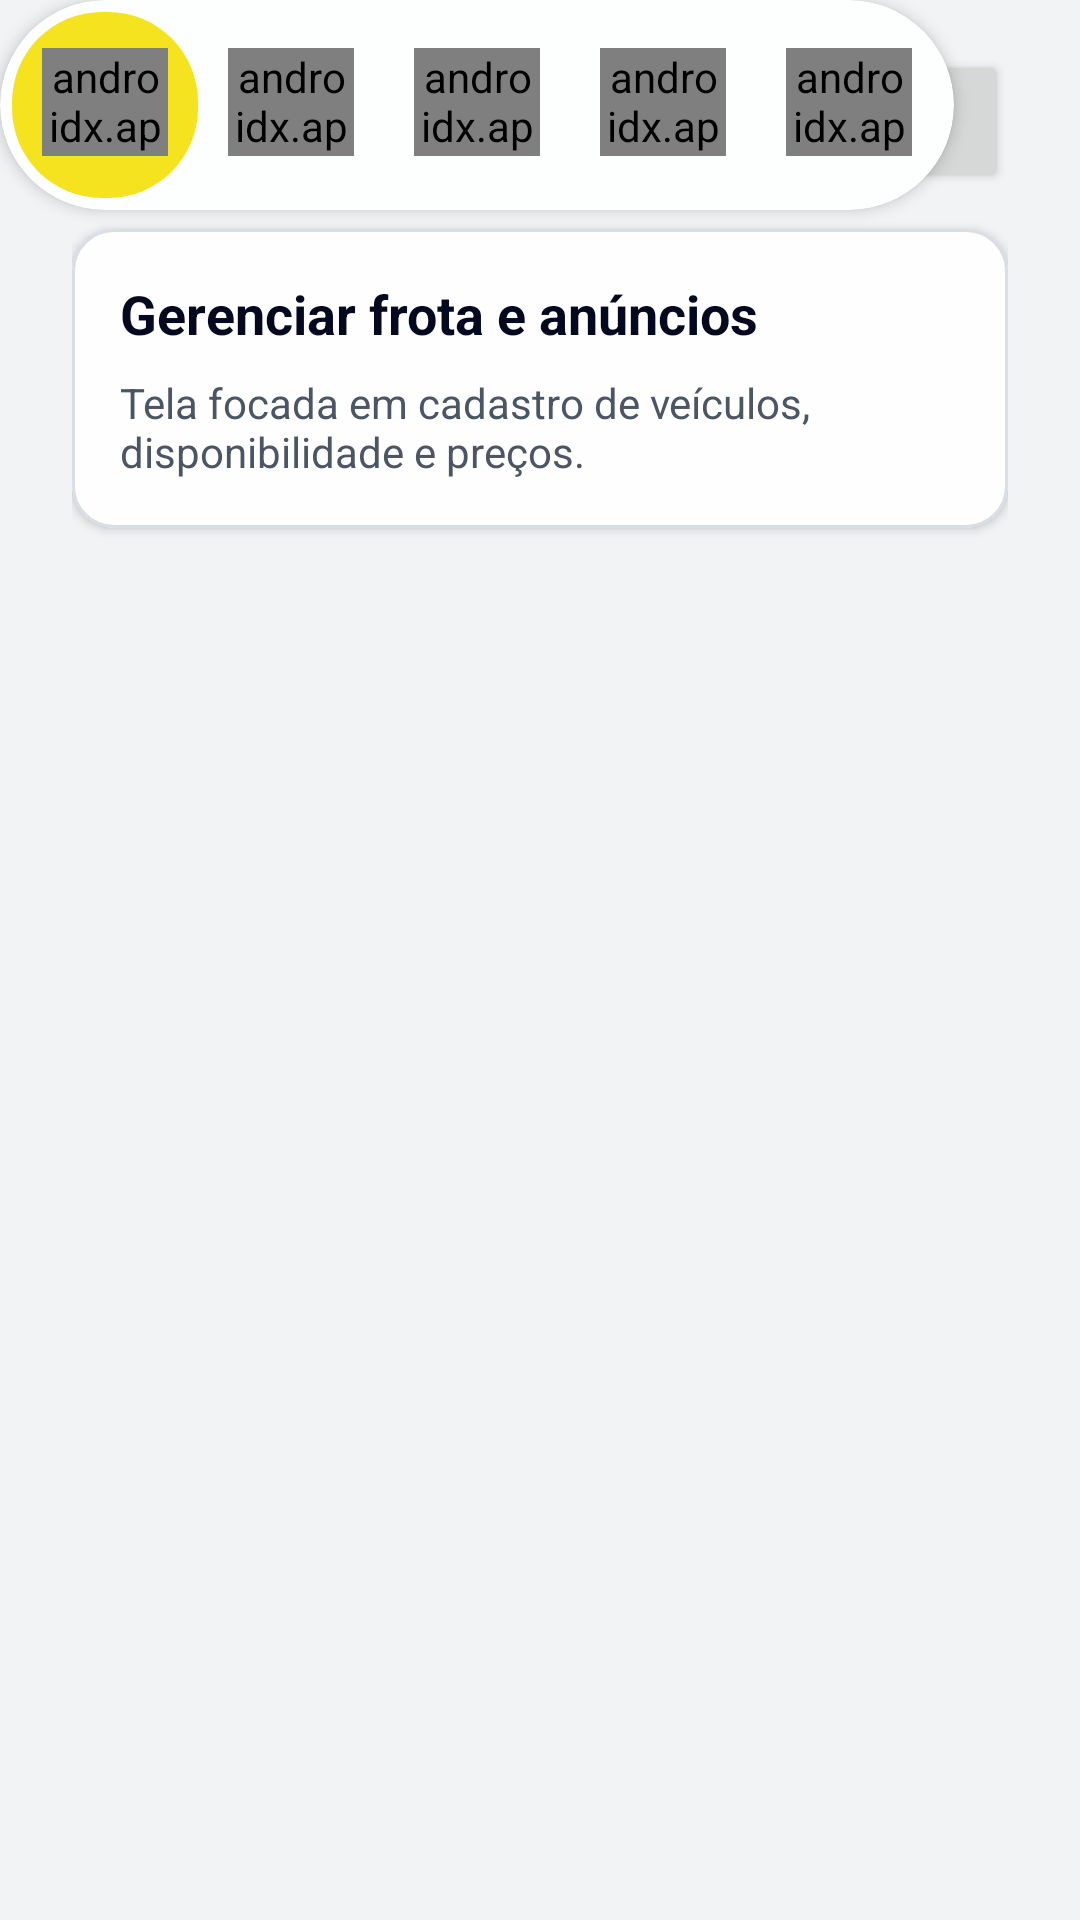

Produce the Android XML layout that renders to this screen, including the resource entries it uses.
<!-- AndroidManifest.xml: application theme Theme.Kotlinproject -->
<!-- res/layout/activity_provider_home.xml -->
<?xml version="1.0" encoding="utf-8"?>
<FrameLayout xmlns:android="http://schemas.android.com/apk/res/android"
    xmlns:app="http://schemas.android.com/apk/res-auto"
    xmlns:tools="http://schemas.android.com/tools"
    android:id="@+id/main"
    android:layout_width="match_parent"
    android:layout_height="match_parent"
    tools:context=".activities.ProviderHomeActivity">

    <androidx.constraintlayout.widget.ConstraintLayout
        android:layout_width="match_parent"
        android:layout_height="match_parent"
        android:paddingTop="20dp"
        android:paddingBottom="20dp"
        android:paddingHorizontal="@dimen/app_padding_horizontal">

        <TextView
            android:id="@+id/tvTitle"
            android:layout_width="0dp"
            android:layout_height="wrap_content"
            android:text="@string/legacy_provider_home_title"
            android:textColor="?attr/textPrimary"
            android:textSize="24sp"
            android:textStyle="bold"
            app:layout_constraintEnd_toStartOf="@id/btnLogout"
            app:layout_constraintStart_toStartOf="parent"
            app:layout_constraintTop_toTopOf="parent" />

        <Button
            android:id="@+id/btnLogout"
            android:layout_width="wrap_content"
            android:layout_height="wrap_content"
            android:onClick="onLogoutClicked"
            android:text="@string/action_logout"
            app:layout_constraintBaseline_toBaselineOf="@id/tvTitle"
            app:layout_constraintEnd_toEndOf="parent" />

        <com.google.android.material.card.MaterialCardView
            android:id="@+id/cardManageCars"
            android:layout_width="0dp"
            android:layout_height="wrap_content"
            android:layout_marginTop="24dp"
            app:cardCornerRadius="14dp"
            app:cardElevation="2dp"
            app:layout_constraintEnd_toEndOf="parent"
            app:layout_constraintStart_toStartOf="parent"
            app:layout_constraintTop_toBottomOf="@id/tvTitle"
            app:strokeColor="?attr/borderLight"
            app:strokeWidth="1dp">

            <LinearLayout
                android:layout_width="match_parent"
                android:layout_height="wrap_content"
                android:orientation="vertical"
                android:padding="16dp">

                <TextView
                    android:layout_width="wrap_content"
                    android:layout_height="wrap_content"
                    android:text="@string/legacy_provider_card_title"
                    android:textColor="?attr/textPrimary"
                    android:textSize="18sp"
                    android:textStyle="bold" />

                <TextView
                    android:layout_width="wrap_content"
                    android:layout_height="wrap_content"
                    android:layout_marginTop="8dp"
                    android:text="@string/legacy_provider_card_subtitle"
                    android:textColor="?attr/textSecondary" />
            </LinearLayout>
        </com.google.android.material.card.MaterialCardView>

    </androidx.constraintlayout.widget.ConstraintLayout>

    <include
        android:id="@+id/floatingBottomNav"
        layout="@layout/view_floating_bottom_nav"
        android:layout_gravity="bottom|center_horizontal"
        android:layout_marginStart="@dimen/app_padding_horizontal"
        android:layout_marginEnd="@dimen/app_padding_horizontal"
        android:layout_marginBottom="20dp" />

</FrameLayout>
<!-- res/layout/view_floating_bottom_nav.xml (included above) -->
<?xml version="1.0" encoding="utf-8"?>
<com.google.android.material.card.MaterialCardView xmlns:android="http://schemas.android.com/apk/res/android"
    xmlns:app="http://schemas.android.com/apk/res-auto"
    android:id="@+id/bottomNavRoot"
    android:layout_width="wrap_content"
    android:layout_height="70dp"
    android:contentDescription="@string/nav_menu"
    app:cardBackgroundColor="?attr/colorSurface"
    app:cardCornerRadius="40dp"
    app:cardElevation="3dp"
    app:cardUseCompatPadding="false"
    app:strokeWidth="0dp">

    <FrameLayout
        android:layout_width="wrap_content"
        android:layout_height="match_parent"
        android:paddingHorizontal="4dp">

        <View
            android:id="@+id/navSelectionIndicator"
            android:layout_width="62dp"
            android:layout_height="62dp"
            android:layout_gravity="start|center_vertical"
            android:background="@drawable/bg_bottom_nav_item_selected" />

        <LinearLayout
            android:id="@+id/navItemsContainer"
            android:layout_width="wrap_content"
            android:layout_height="match_parent"
            android:orientation="horizontal">

            <include
                android:id="@+id/navHomeItem"
                layout="@layout/item_floating_bottom_nav" />

            <include
                android:id="@+id/navGarageItem"
                layout="@layout/item_floating_bottom_nav" />

            <include
                android:id="@+id/navTripsItem"
                layout="@layout/item_floating_bottom_nav" />

            <include
                android:id="@+id/navWalletItem"
                layout="@layout/item_floating_bottom_nav" />

            <include
                android:id="@+id/navProfileItem"
                layout="@layout/item_floating_bottom_nav" />
        </LinearLayout>
    </FrameLayout>

</com.google.android.material.card.MaterialCardView>
<!-- res/layout/item_floating_bottom_nav.xml (included above) -->
<?xml version="1.0" encoding="utf-8"?>
<FrameLayout xmlns:android="http://schemas.android.com/apk/res/android"
    android:layout_width="62dp"
    android:layout_height="62dp"
    android:clickable="true"
    android:focusable="true"
    android:importantForAccessibility="yes"
    android:padding="10dp">

    <androidx.appcompat.widget.AppCompatTextView
        android:id="@+id/navItemIcon"
        android:layout_width="match_parent"
        android:layout_height="match_parent"
        android:fontFeatureSettings="'liga'"
        android:fontFamily="@font/material_symbols_rounded"
        android:fontVariationSettings="'FILL' 1, 'wght' 500, 'GRAD' 0, 'opsz' 24"
        android:gravity="center"
        android:includeFontPadding="false"
        android:layout_marginTop="6dp"
        android:textSize="24sp" />
</FrameLayout>
<!-- resources referenced by this layout -->
<resources>
  <dimen name="app_padding_horizontal">24dp</dimen>
  <!-- drawable bg_bottom_nav_item_selected (drawable) -->
  <?xml version="1.0" encoding="utf-8"?>
  <shape xmlns:android="http://schemas.android.com/apk/res/android" android:shape="rectangle">
      <solid android:color="?attr/colorSecondary" />
      <corners android:radius="30dp" />
  </shape>
  <string name="action_logout">Sair</string>
  <string name="legacy_provider_card_subtitle">Tela focada em cadastro de veículos, disponibilidade e preços.</string>
  <string name="legacy_provider_card_title">Gerenciar frota e anúncios</string>
  <string name="legacy_provider_home_title">Home - Proprietário</string>
  <string name="nav_menu">Menu de navegacao inferior</string>
  <color name="md_theme_light_primary">#05091F</color>
  <color name="white">#FFFFFF</color>
  <color name="md_theme_light_secondary">#F4E31E</color>
  <color name="black">#000000</color>
  <color name="md_theme_light_accent">#2437A8</color>
  <color name="md_theme_light_error">#D63A3A</color>
  <color name="md_theme_light_appBackground">#F2F3F5</color>
  <color name="md_theme_light_textPrimary">#05091F</color>
  <color name="md_theme_light_formBackground">#FFFFFF</color>
  <color name="md_theme_light_backgroundMuted">#ECEEF1</color>
  <color name="md_theme_light_textSecondary">#4B5563</color>
  <color name="md_theme_light_borderLight">#D9DEE5</color>
  <color name="md_theme_light_textMuted">#9AA3AF</color>
  <color name="md_theme_light_borderFocus">#C9B700</color>
  <color name="md_theme_light_success">#1B9C5A</color>
  <color name="md_theme_light_warning">#E7A500</color>
  <color name="md_theme_light_info">#2A63FF</color>
  <style name="AppTextInput" parent="Widget.Material3.TextInputLayout.OutlinedBox">
          <item name="boxStrokeColor">@color/text_input_stroke_color</item>
          <item name="hintTextColor">@color/text_input_hint_color</item>
          <item name="cursorColor">?attr/borderFocus</item>
          <item name="boxStrokeErrorColor">?attr/error</item>
  
          <item name="boxStrokeWidth">1dp</item>
          <item name="boxStrokeWidthFocused">2dp</item>
  
          <item name="boxCornerRadiusTopStart">10dp</item>
          <item name="boxCornerRadiusTopEnd">10dp</item>
          <item name="boxCornerRadiusBottomStart">10dp</item>
          <item name="boxCornerRadiusBottomEnd">10dp</item>
      </style>
  <style name="AppTextInputEdit" parent="Widget.Material3.TextInputEditText.OutlinedBox">
          <item name="android:textColor">?attr/colorOnSurface</item>
          <item name="android:textColorHint">?attr/colorOnSurfaceVariant</item>
      </style>
</resources>
